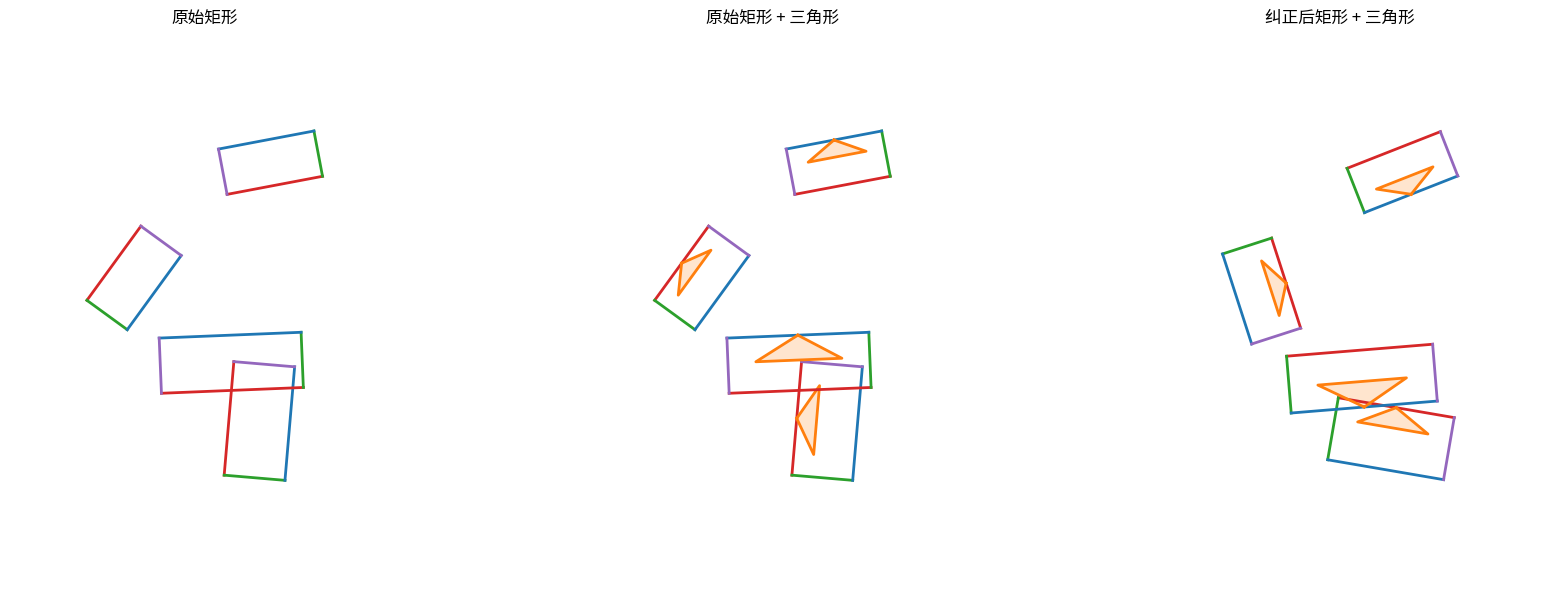

Generate this figure with matplotlib:
"""Generate random rectangles, mark their orientation, and correct them.

This script implements the workflow described in the user instructions:

1. Randomly generate several rectangles whose aspect ratio is greater than
   1.5. Each rectangle is drawn with four differently coloured edges.
2. For each rectangle, pick one of the long edges and label its endpoints A
   (smaller X coordinate) and B (greater X coordinate).
3. Compute the vector **C = B - A**.
4. Compute the centre points of the two long edges and label them G (smaller X
   coordinate) and H (greater X coordinate).
5. Decide the rectangle's *top* vertex and direction vector **V** using the
   provided heuristics.
6. Attach an isosceles triangle with a 120° apex angle to the top vertex, with
   the triangle pointing along **V**.
7. Rotate the rectangle and triangle so that the triangle points towards the
   positive Y direction.
8. Draw three panels: the original rectangles, the rectangles with the attached
   triangles, and the rotated, corrected results.

Running the script will save an ``output.png`` image in the current working
directory.
"""

from __future__ import annotations

import math
import random
from dataclasses import dataclass
from typing import Iterable, List, Sequence, Tuple

import matplotlib.pyplot as plt
import numpy as np


Point = np.ndarray


@dataclass
class RectangleArtifact:
    """Container for the geometry created for a single rectangle."""

    corners: np.ndarray
    triangle: np.ndarray
    rotated_corners: np.ndarray
    rotated_triangle: np.ndarray


def generate_rectangle() -> np.ndarray:
    """Generate the four ordered corner points of a random rectangle."""

    # Random centre position keeps the rectangle within a roughly centred area.
    centre = np.array([random.uniform(-5.0, 5.0), random.uniform(-5.0, 5.0)])

    # Ensure the rectangle has a long side that is at least 1.5 times longer
    # than the short side.
    long_side = random.uniform(3.0, 6.0)
    aspect_ratio = random.uniform(1.6, 2.8)
    short_side = long_side / aspect_ratio

    angle_deg = random.uniform(0.0, 360.0)
    angle_rad = math.radians(angle_deg)

    long_dir = np.array([math.cos(angle_rad), math.sin(angle_rad)])
    short_dir = np.array([-math.sin(angle_rad), math.cos(angle_rad)])

    half_long = long_dir * (long_side / 2.0)
    half_short = short_dir * (short_side / 2.0)

    # Order the corners so consecutive points form the rectangle edges.
    corners = np.array(
        [
            centre - half_long - half_short,
            centre + half_long - half_short,
            centre + half_long + half_short,
            centre - half_long + half_short,
        ]
    )
    return corners


def edge_lengths(points: np.ndarray) -> List[float]:
    lengths: List[float] = []
    for idx in range(len(points)):
        start = points[idx]
        end = points[(idx + 1) % len(points)]
        lengths.append(float(np.linalg.norm(end - start)))
    return lengths


def pick_long_edge(points: np.ndarray) -> Tuple[int, Tuple[Point, Point]]:
    lengths = edge_lengths(points)
    long_length = max(lengths)
    long_indices = [i for i, length in enumerate(lengths) if math.isclose(length, long_length, rel_tol=1e-7)]
    idx = long_indices[0]
    start = points[idx]
    end = points[(idx + 1) % len(points)]
    return idx, (start, end)


def other_long_edge_index(idx: int) -> int:
    # In an ordered rectangle, the opposite edge is two steps away.
    return (idx + 2) % 4


def classify_vertices(
    points: np.ndarray,
    long_edge_idx: int,
    long_edge: Tuple[Point, Point],
) -> Tuple[Point, Point, Point, Point, np.ndarray]:
    """Return (A, B, G, H, vector_c) as described in the specification."""

    start, end = long_edge

    if start[0] <= end[0]:
        a, b = start, end
    else:
        a, b = end, start

    vector_c = b - a

    other_idx = other_long_edge_index(long_edge_idx)
    other_edge = (points[other_idx], points[(other_idx + 1) % len(points)])

    centre_1 = (start + end) / 2.0
    centre_2 = (other_edge[0] + other_edge[1]) / 2.0

    if centre_1[0] <= centre_2[0]:
        g, h = centre_1, centre_2
    else:
        g, h = centre_2, centre_1

    return a, b, g, h, vector_c


def determine_top_vertex_and_direction(
    vector_c: np.ndarray,
    g: Point,
    h: Point,
) -> Tuple[Point, np.ndarray]:
    """Determine the top vertex and direction vector V."""

    angle_to_y = math.degrees(math.atan2(vector_c[0], vector_c[1]))

    if -5.0 <= angle_to_y <= 5.0:
        top_vertex = g
        direction = h - g
    elif vector_c[1] < 0:
        top_vertex = h
        direction = g - h
    else:
        top_vertex = g
        direction = h - g

    return top_vertex, direction


def rotation_matrix(degrees_value: float) -> np.ndarray:
    radians_value = math.radians(degrees_value)
    cos_v = math.cos(radians_value)
    sin_v = math.sin(radians_value)
    return np.array([[cos_v, -sin_v], [sin_v, cos_v]])


def rotate_vector(vec: np.ndarray, degrees_value: float) -> np.ndarray:
    return rotation_matrix(degrees_value) @ vec


def build_triangle(top_vertex: Point, direction: np.ndarray, base_length: float) -> np.ndarray:
    """Construct an isosceles triangle with a 120° apex angle."""

    direction_norm = np.linalg.norm(direction)
    if direction_norm == 0.0:
        raise ValueError("Direction vector V cannot be zero length.")

    axis = direction / direction_norm

    # Rotate the axis by ±60° to create the two other sides.
    side_vec_1 = rotate_vector(axis, 60.0)
    side_vec_2 = rotate_vector(axis, -60.0)

    point_1 = top_vertex + side_vec_1 * base_length
    point_2 = top_vertex + side_vec_2 * base_length

    triangle = np.vstack([top_vertex, point_1, point_2])
    return triangle


def rotate_shape(points: np.ndarray, centre: np.ndarray, angle_deg: float) -> np.ndarray:
    rot_mat = rotation_matrix(angle_deg)
    translated = points - centre
    rotated = translated @ rot_mat.T
    return rotated + centre


def process_rectangle(points: np.ndarray) -> RectangleArtifact:
    long_idx, long_edge = pick_long_edge(points)
    a, b, g, h, vector_c = classify_vertices(points, long_idx, long_edge)
    top_vertex, direction = determine_top_vertex_and_direction(vector_c, g, h)

    long_length = np.linalg.norm(long_edge[1] - long_edge[0])
    base_length = long_length * 0.35
    triangle = build_triangle(top_vertex, direction, base_length)

    # Rotate so the triangle points to the positive Y direction.
    angle_to_y = math.degrees(math.atan2(direction[0], direction[1]))
    rotation_angle = -angle_to_y

    centre = points.mean(axis=0)

    rotated_corners = rotate_shape(points, centre, rotation_angle)
    rotated_triangle = rotate_shape(triangle, centre, rotation_angle)

    return RectangleArtifact(
        corners=points,
        triangle=triangle,
        rotated_corners=rotated_corners,
        rotated_triangle=rotated_triangle,
    )


def draw_rectangle(ax: plt.Axes, corners: np.ndarray, colors: Sequence[str]) -> None:
    for idx in range(4):
        start = corners[idx]
        end = corners[(idx + 1) % 4]
        ax.plot([start[0], end[0]], [start[1], end[1]], color=colors[idx], linewidth=2)


def draw_triangle(ax: plt.Axes, triangle: np.ndarray, color: str = "#ff7f0e") -> None:
    loop = np.vstack([triangle, triangle[0]])
    ax.plot(loop[:, 0], loop[:, 1], color=color, linewidth=2)
    ax.fill(triangle[:, 0], triangle[:, 1], color=color, alpha=0.2)


def prepare_axes(ax: plt.Axes, points: Iterable[np.ndarray]) -> None:
    combined = np.vstack(list(points))
    min_x, min_y = combined.min(axis=0)
    max_x, max_y = combined.max(axis=0)

    padding_x = (max_x - min_x) * 0.2 + 1.0
    padding_y = (max_y - min_y) * 0.2 + 1.0

    ax.set_xlim(min_x - padding_x, max_x + padding_x)
    ax.set_ylim(min_y - padding_y, max_y + padding_y)
    ax.set_aspect("equal", adjustable="box")
    ax.axis("off")


def main() -> None:
    random.seed(42)
    np.random.seed(42)

    rectangles = [generate_rectangle() for _ in range(4)]
    artifacts = [process_rectangle(rect) for rect in rectangles]

    colours_cycle = ["tab:red", "tab:green", "tab:blue", "tab:purple"]

    fig, axes = plt.subplots(1, 3, figsize=(18, 6))

    # Panel 1: original rectangles.
    for artifact in artifacts:
        draw_rectangle(axes[0], artifact.corners, colours_cycle)
    prepare_axes(axes[0], (artifact.corners for artifact in artifacts))
    axes[0].set_title("原始矩形")

    # Panel 2: rectangles with triangles.
    for artifact in artifacts:
        draw_rectangle(axes[1], artifact.corners, colours_cycle)
        draw_triangle(axes[1], artifact.triangle)
    prepare_axes(
        axes[1],
        (
            np.vstack([artifact.corners, artifact.triangle])
            for artifact in artifacts
        ),
    )
    axes[1].set_title("原始矩形 + 三角形")

    # Panel 3: rotated rectangles with triangles.
    for artifact in artifacts:
        draw_rectangle(axes[2], artifact.rotated_corners, colours_cycle)
        draw_triangle(axes[2], artifact.rotated_triangle)
    prepare_axes(
        axes[2],
        (
            np.vstack([artifact.rotated_corners, artifact.rotated_triangle])
            for artifact in artifacts
        ),
    )
    axes[2].set_title("纠正后矩形 + 三角形")

    plt.tight_layout()
    fig.savefig("output.png", dpi=200)
    plt.close(fig)


if __name__ == "__main__":
    main()
